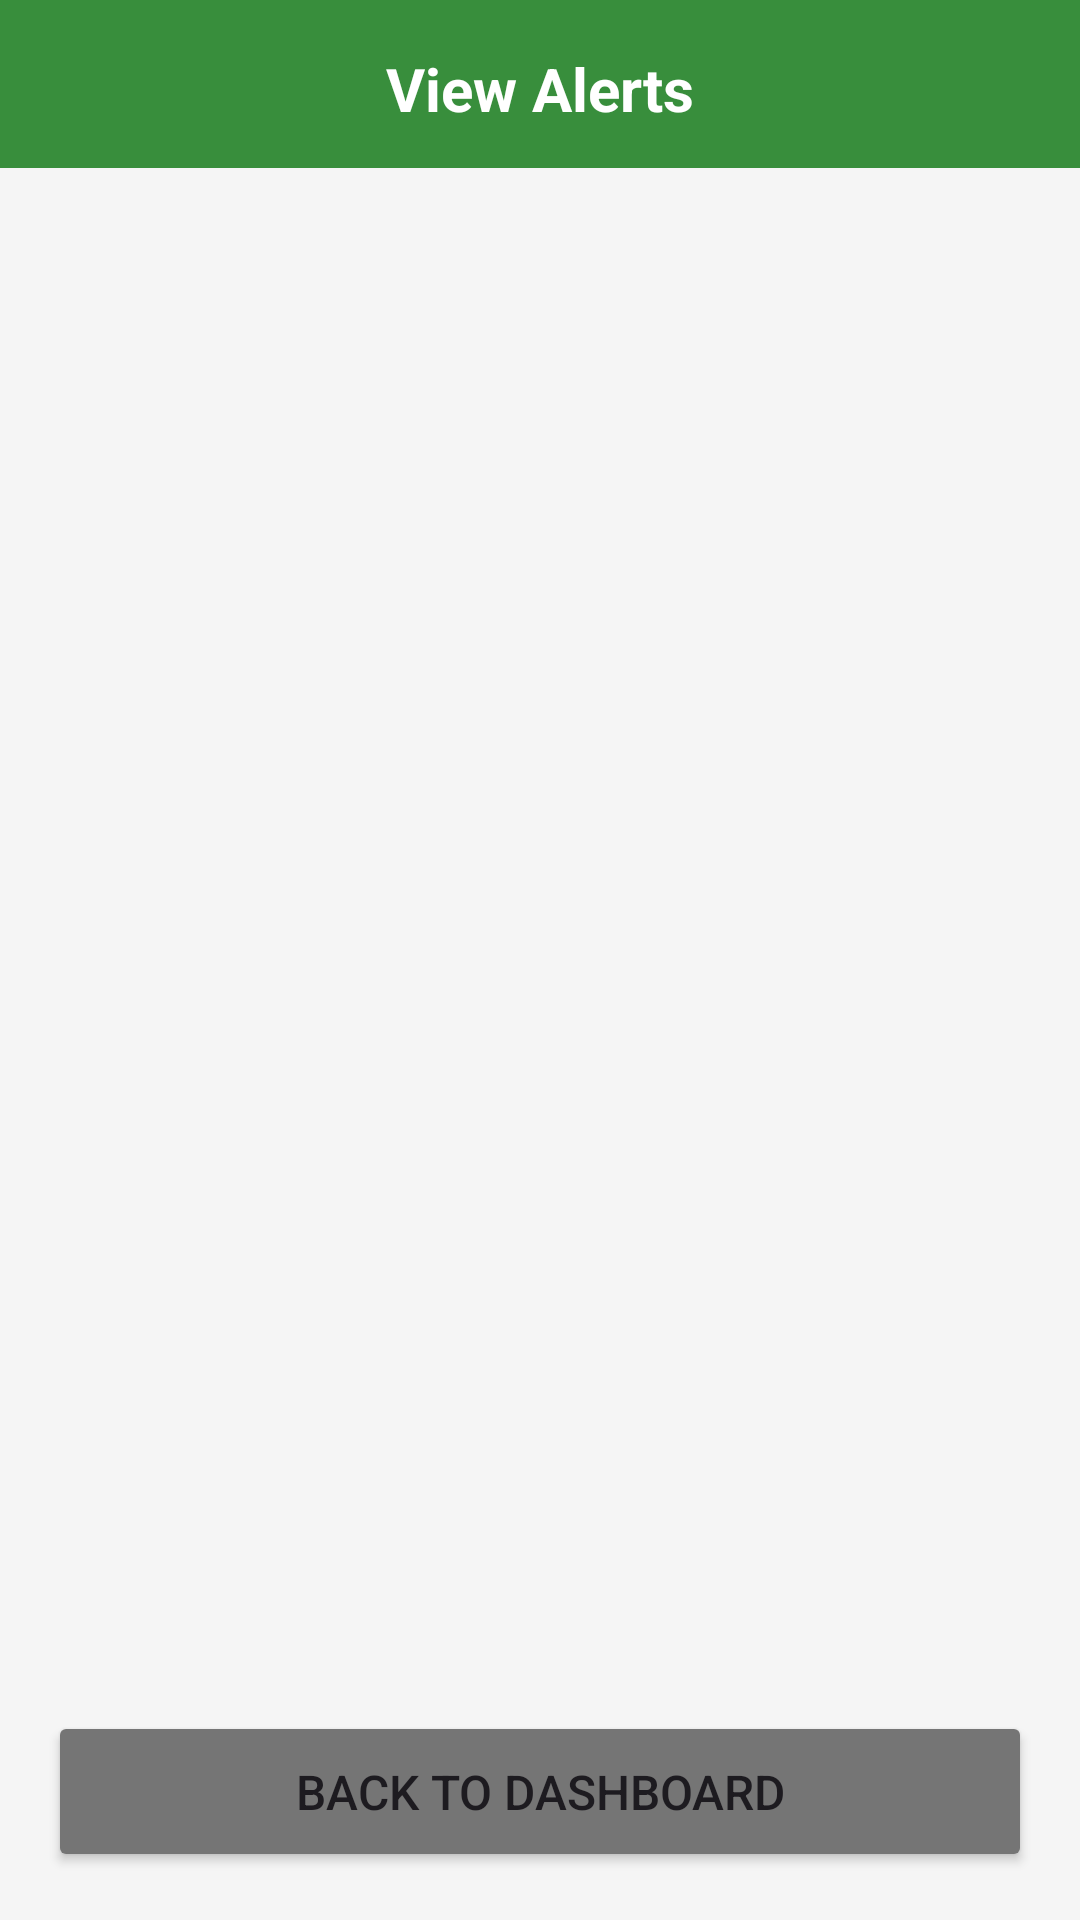

This screen was rendered from an Android layout file. Write that file and the resources it references.
<!-- AndroidManifest.xml: application theme Theme.SecurityAlertApp -->
<!-- res/layout/activity_view_alerts.xml -->
<?xml version="1.0" encoding="utf-8"?>
<LinearLayout xmlns:android="http://schemas.android.com/apk/res/android"
    android:layout_width="match_parent"
    android:layout_height="match_parent"
    android:orientation="vertical"
    android:background="#F5F5F5">

    <TextView
        android:layout_width="match_parent"
        android:layout_height="56dp"
        android:text="View Alerts"
        android:textSize="20sp"
        android:textStyle="bold"
        android:textColor="#FFFFFF"
        android:background="#388E3C"
        android:gravity="center"
        android:padding="16dp"/>

    <androidx.recyclerview.widget.RecyclerView
        android:id="@+id/alertsRecyclerView"
        android:layout_width="match_parent"
        android:layout_height="0dp"
        android:layout_weight="1"
        android:padding="8dp"/>

    <Button
        android:id="@+id/backButton"
        android:layout_width="match_parent"
        android:layout_height="wrap_content"
        android:text="BACK TO DASHBOARD"
        android:textSize="16sp"
        android:padding="16dp"
        android:backgroundTint="#757575"
        android:layout_margin="16dp"/>

</LinearLayout>
<!-- resources referenced by this layout -->
<resources>
  <style name="Theme.SecurityAlertApp" parent="Base.Theme.SecurityAlertApp" />
  <style name="Base.Theme.SecurityAlertApp" parent="Theme.Material3.DayNight.NoActionBar">
          
          
      </style>
</resources>
